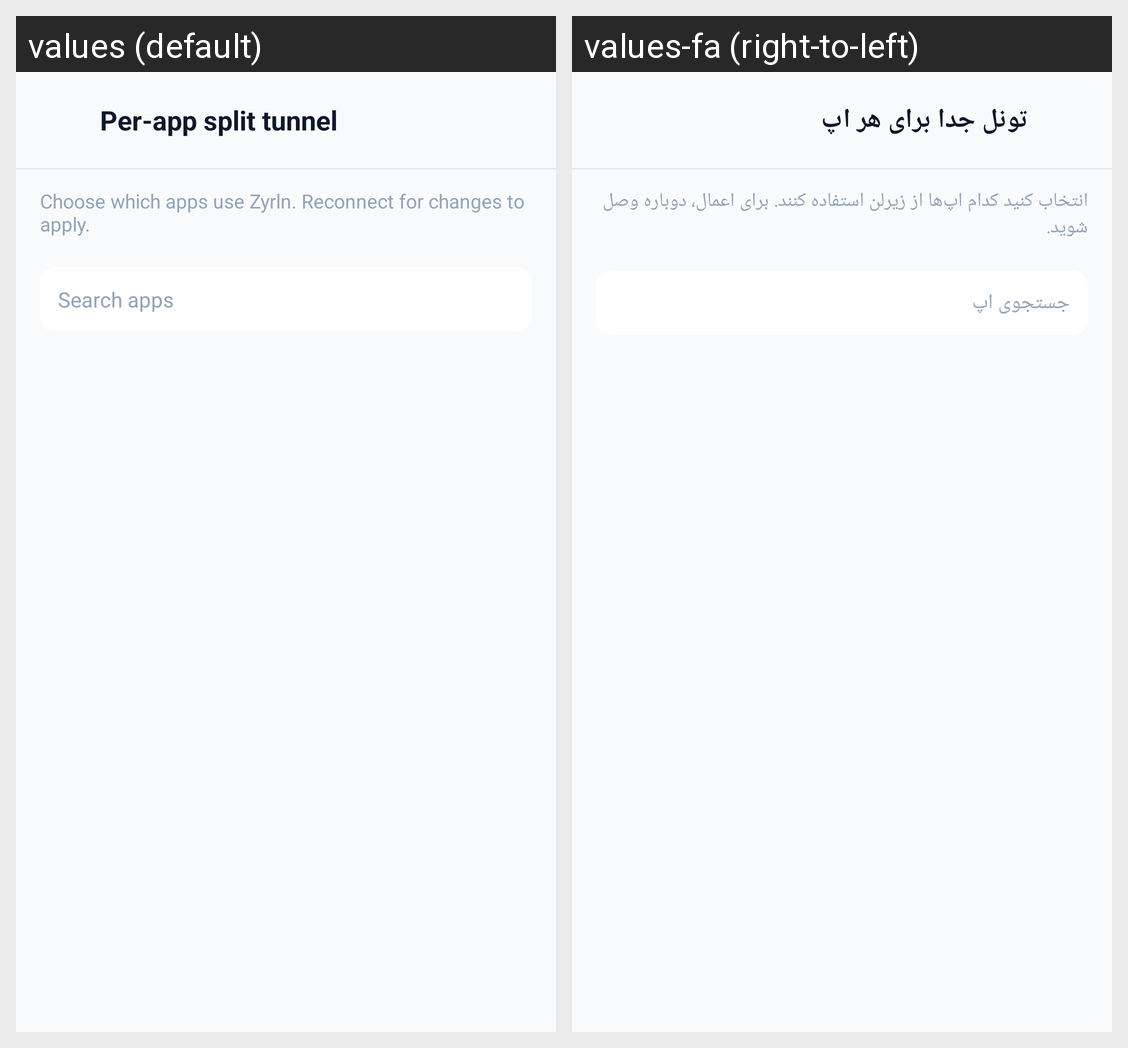

The Android screen above is rendered under two locales of the same app. Produce the string resources it draws, with the default and per-locale values.
Android screen res/layout/activity_split_tunnel.xml rendered under 2 locales, left to right: values (default), values-fa (right-to-left). Device: Nexus 5 (rendered at 1080×1920; each locale shown at half size, 540×960, under a caption strip naming it); theme Theme.Zyrln.
Strings drawn on this screen, with the default value and each locale's value (text and hints the layout hard-codes, and strings that could not be matched under every locale, appear in the picture but are not listed):

split_tunnel_title
  values: Per-app split tunnel
  values-fa: تونل جدا برای هر اپ

split_tunnel_mode_hint
  values: Choose which apps use Zyrln. Reconnect for changes to apply.
  values-fa: انتخاب کنید کدام اپ‌ها از زیرلن استفاده کنند. برای اعمال، دوباره وصل شوید.

split_tunnel_search
  values: Search apps
  values-fa: جستجوی اپ
